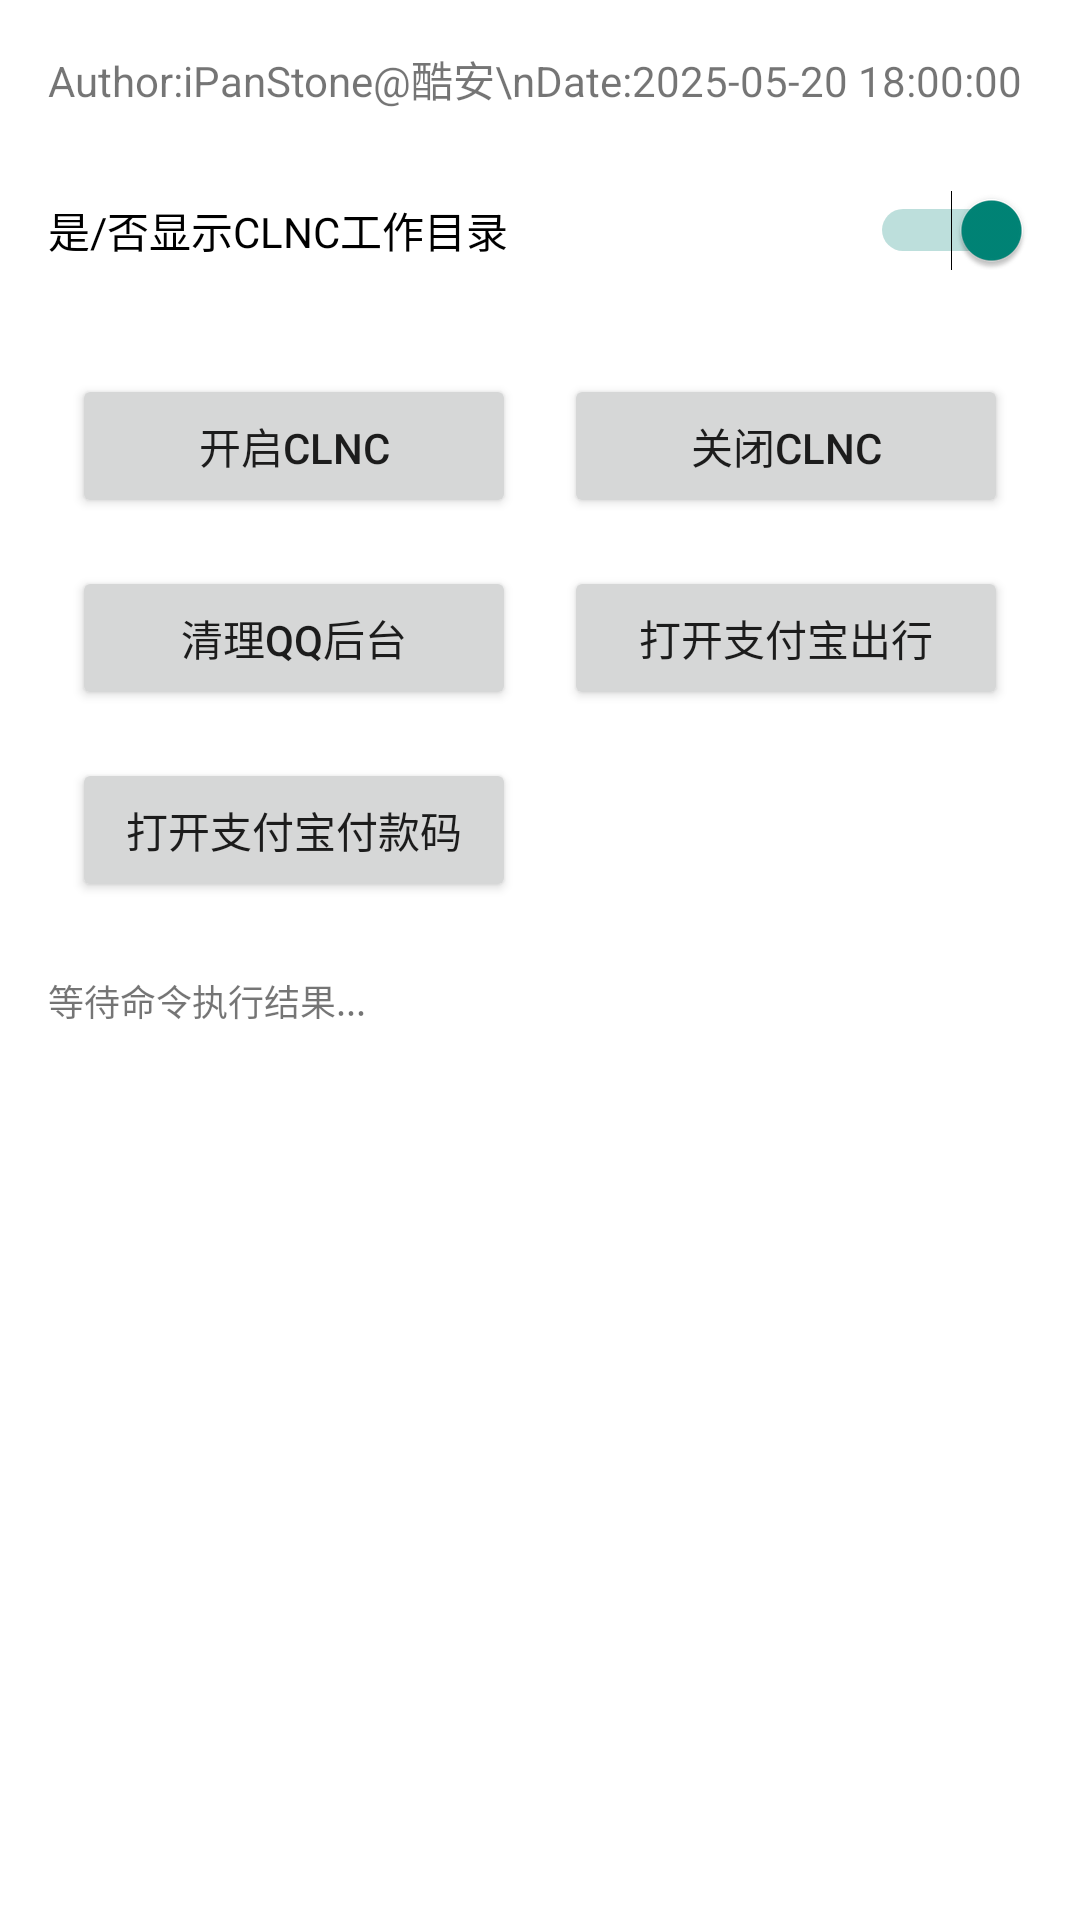

This screen was rendered from an Android layout file. Write that file and the resources it references.
<!-- AndroidManifest.xml: application theme Theme.Flowfree -->
<!-- res/layout/fragment_home.xml -->
<?xml version="1.0" encoding="utf-8"?>
<FrameLayout xmlns:android="http://schemas.android.com/apk/res/android"
    xmlns:tools="http://schemas.android.com/tools"
    android:layout_width="match_parent"
    android:layout_height="match_parent"
    android:background="@color/white"
    tools:context=".HomeFragment">

    <ScrollView
        android:layout_width="match_parent"
        android:layout_height="match_parent"
        android:fillViewport="true">

        <LinearLayout
            android:layout_width="match_parent"
            android:layout_height="wrap_content"
            android:orientation="vertical"
            android:padding="16dp">

            
            <TextView
                android:id="@+id/topview"
                android:layout_width="match_parent"
                android:layout_height="wrap_content"
                android:layout_marginBottom="16dp"
                android:textSize="14sp"
                android:text="Author:iPanStone@酷安\nDate:2025-05-20 18:00:00" />

            
            <Switch
                android:id="@+id/openswitchclnc"
                android:layout_width="match_parent"
                android:layout_height="48dp"
                android:layout_marginBottom="16dp"
                android:checked="true"
                android:text="是/否显示CLNC工作目录" />

            
            <GridLayout
                android:layout_width="match_parent"
                android:layout_height="wrap_content"
                android:columnCount="2"
                android:rowCount="3"
                android:layout_marginBottom="16dp">

                <Button
                    android:id="@+id/buttonOpenClnc"
                    android:layout_width="0dp"
                    android:layout_height="wrap_content"
                    android:layout_columnWeight="1"
                    android:layout_margin="8dp"
                    android:text="开启CLNC" />

                <Button
                    android:id="@+id/buttonCloseClnc"
                    android:layout_width="0dp"
                    android:layout_height="wrap_content"
                    android:layout_columnWeight="1"
                    android:layout_margin="8dp"
                    android:text="关闭CLNC" />

                <Button
                    android:id="@+id/buttonCleanTencentQQ"
                    android:layout_width="0dp"
                    android:layout_height="wrap_content"
                    android:layout_columnWeight="1"
                    android:layout_margin="8dp"
                    android:text="清理QQ后台" />

                <Button
                    android:id="@+id/buttonAlipayTrip"
                    android:layout_width="0dp"
                    android:layout_height="wrap_content"
                    android:layout_columnWeight="1"
                    android:layout_margin="8dp"
                    android:text="打开支付宝出行" />

                <Button
                    android:id="@+id/buttonAlipaycode"
                    android:layout_width="0dp"
                    android:layout_height="wrap_content"
                    android:layout_columnWeight="1"
                    android:layout_margin="8dp"
                    android:text="打开支付宝付款码" />
            </GridLayout>

            
            <TextView
                android:id="@+id/logview"
                android:layout_width="match_parent"
                android:layout_height="wrap_content"
                android:layout_marginBottom="16dp"
                android:background="@android:color/transparent"
                android:text="等待命令执行结果..."
                android:textSize="12sp" />
        </LinearLayout>
    </ScrollView>
</FrameLayout>
<!-- resources referenced by this layout -->
<resources>
  <color name="white">#FFFFFFFF</color>
  <style name="Theme.Flowfree" parent="android:Theme.Material.Light.NoActionBar" />
</resources>
